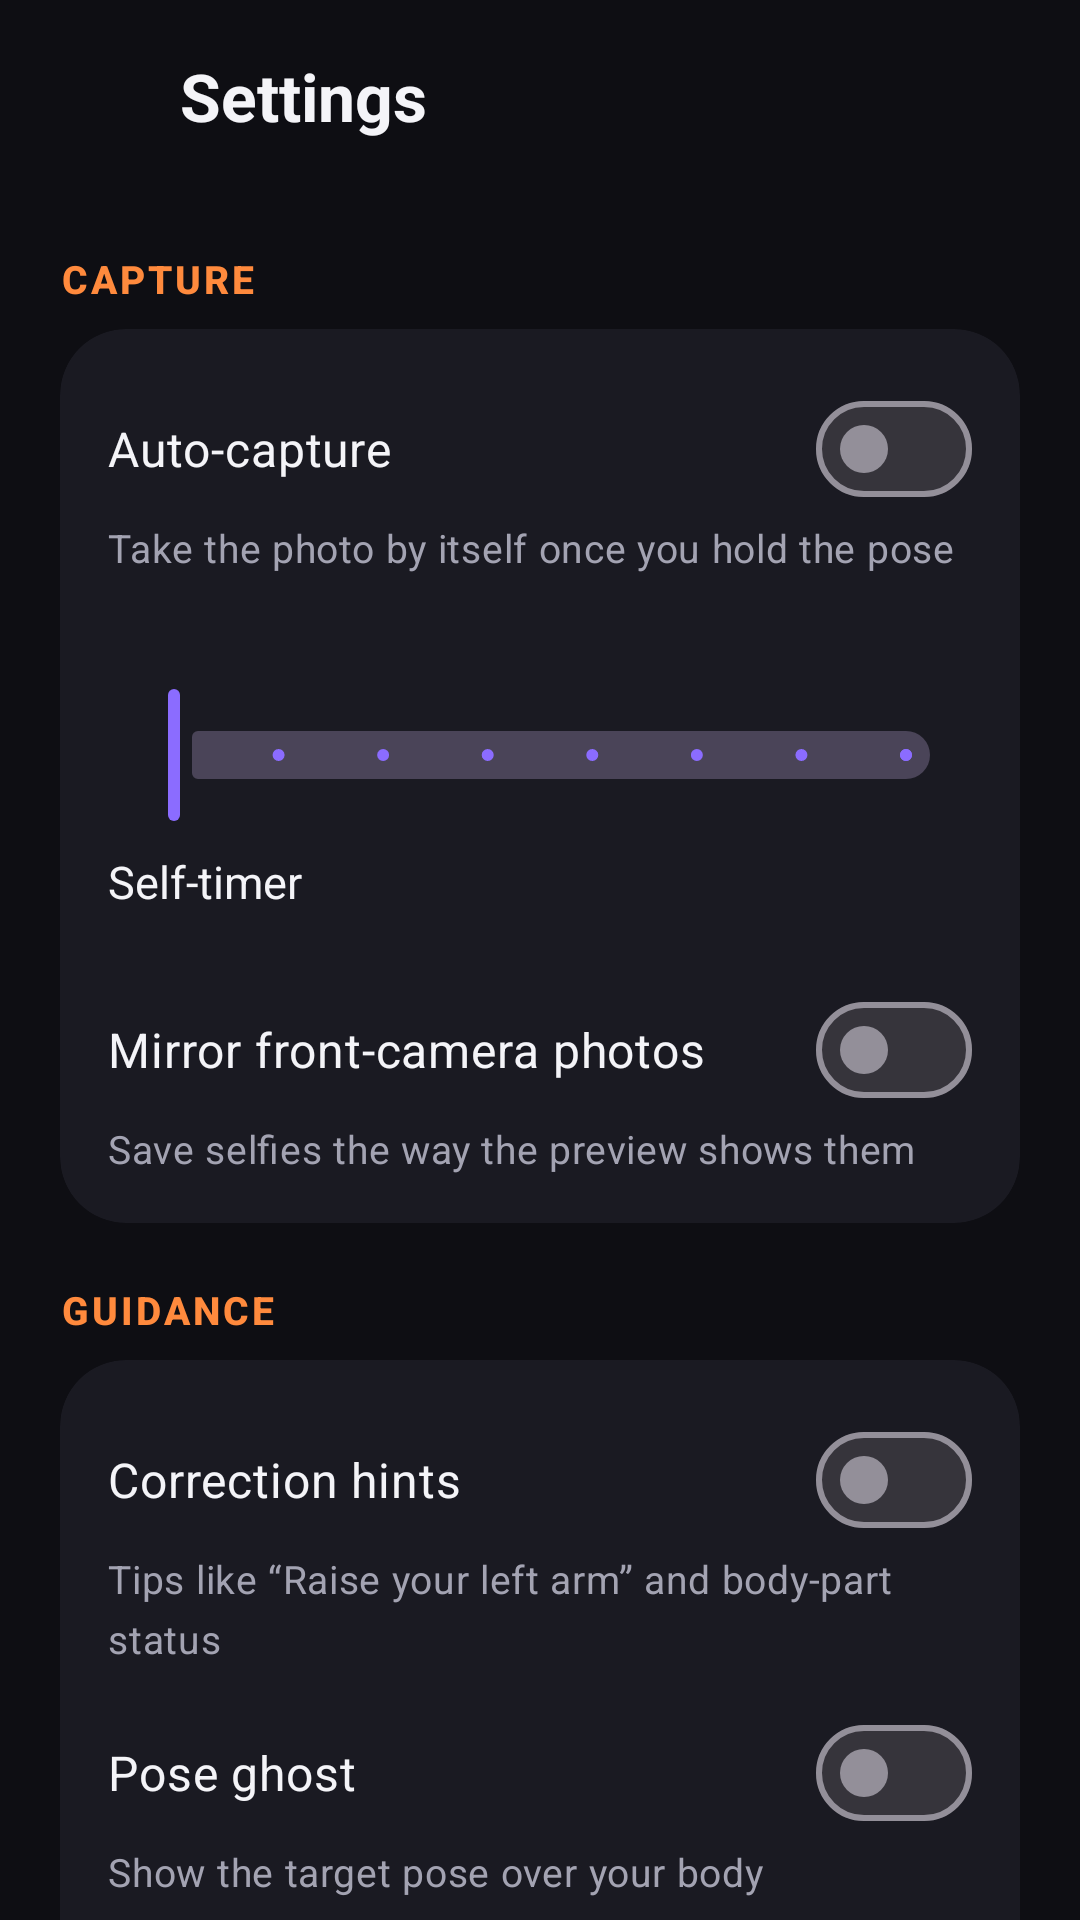

This screen was rendered from an Android layout file. Write that file and the resources it references.
<!-- AndroidManifest.xml: application theme Theme.PoseWithMe -->
<!-- res/layout/activity_settings.xml -->
<?xml version="1.0" encoding="utf-8"?>
<LinearLayout xmlns:android="http://schemas.android.com/apk/res/android"
    xmlns:app="http://schemas.android.com/apk/res-auto"
    xmlns:tools="http://schemas.android.com/tools"
    android:id="@+id/settingsRoot"
    android:layout_width="match_parent"
    android:layout_height="match_parent"
    android:orientation="vertical"
    tools:context=".ui.settings.SettingsActivity">

    <LinearLayout
        android:id="@+id/settingsHeader"
        android:layout_width="match_parent"
        android:layout_height="wrap_content"
        android:gravity="center_vertical"
        android:orientation="horizontal"
        android:padding="8dp">

        <ImageButton
            android:id="@+id/settingsBack"
            android:layout_width="48dp"
            android:layout_height="48dp"
            android:background="?attr/selectableItemBackgroundBorderless"
            android:contentDescription="@string/back"
            android:src="@drawable/ic_arrow_back"
            app:tint="@color/text_primary" />

        <TextView
            android:layout_width="wrap_content"
            android:layout_height="wrap_content"
            android:layout_marginStart="4dp"
            android:text="@string/settings_title"
            android:textColor="@color/text_primary"
            android:textSize="22sp"
            android:textStyle="bold" />
    </LinearLayout>

    <androidx.core.widget.NestedScrollView
        android:id="@+id/settingsScroll"
        android:layout_width="match_parent"
        android:layout_height="match_parent"
        android:clipToPadding="false">

        <LinearLayout
            android:layout_width="match_parent"
            android:layout_height="wrap_content"
            android:orientation="vertical"
            android:paddingHorizontal="20dp"
            android:paddingBottom="24dp">

            
            <TextView
                style="@style/TextAppearance.PoseWithMe.SettingsSection"
                android:text="@string/settings_section_capture" />

            <com.google.android.material.card.MaterialCardView style="@style/Widget.PoseWithMe.SettingsCard">

                <LinearLayout
                    android:layout_width="match_parent"
                    android:layout_height="wrap_content"
                    android:orientation="vertical"
                    android:padding="16dp">

                    <com.google.android.material.materialswitch.MaterialSwitch
                        android:id="@+id/switchAutoCapture"
                        android:layout_width="match_parent"
                        android:layout_height="wrap_content"
                        android:text="@string/settings_auto_capture"
                        android:textColor="@color/text_primary"
                        android:textSize="16sp" />

                    <TextView
                        style="@style/TextAppearance.PoseWithMe.SettingsSummary"
                        android:text="@string/settings_auto_capture_summary" />

                    <TextView
                        android:id="@+id/thresholdLabel"
                        android:layout_width="wrap_content"
                        android:layout_height="wrap_content"
                        android:layout_marginTop="16dp"
                        android:textColor="@color/text_primary"
                        android:textSize="15sp"
                        tools:text="Match needed for auto-capture: 85%" />

                    <com.google.android.material.slider.Slider
                        android:id="@+id/thresholdSlider"
                        android:layout_width="match_parent"
                        android:layout_height="wrap_content"
                        android:stepSize="5"
                        android:valueFrom="60"
                        android:valueTo="95" />

                    <TextView
                        android:layout_width="wrap_content"
                        android:layout_height="wrap_content"
                        android:layout_marginTop="8dp"
                        android:text="@string/settings_countdown"
                        android:textColor="@color/text_primary"
                        android:textSize="15sp" />

                    <com.google.android.material.chip.ChipGroup
                        android:id="@+id/countdownChips"
                        android:layout_width="match_parent"
                        android:layout_height="wrap_content"
                        android:layout_marginTop="6dp"
                        app:selectionRequired="true"
                        app:singleSelection="true" />

                    <com.google.android.material.materialswitch.MaterialSwitch
                        android:id="@+id/switchMirror"
                        android:layout_width="match_parent"
                        android:layout_height="wrap_content"
                        android:layout_marginTop="16dp"
                        android:text="@string/settings_mirror"
                        android:textColor="@color/text_primary"
                        android:textSize="16sp" />

                    <TextView
                        style="@style/TextAppearance.PoseWithMe.SettingsSummary"
                        android:text="@string/settings_mirror_summary" />
                </LinearLayout>
            </com.google.android.material.card.MaterialCardView>

            
            <TextView
                style="@style/TextAppearance.PoseWithMe.SettingsSection"
                android:text="@string/settings_section_guidance" />

            <com.google.android.material.card.MaterialCardView style="@style/Widget.PoseWithMe.SettingsCard">

                <LinearLayout
                    android:layout_width="match_parent"
                    android:layout_height="wrap_content"
                    android:orientation="vertical"
                    android:padding="16dp">

                    <com.google.android.material.materialswitch.MaterialSwitch
                        android:id="@+id/switchHints"
                        android:layout_width="match_parent"
                        android:layout_height="wrap_content"
                        android:text="@string/settings_hints"
                        android:textColor="@color/text_primary"
                        android:textSize="16sp" />

                    <TextView
                        style="@style/TextAppearance.PoseWithMe.SettingsSummary"
                        android:text="@string/settings_hints_summary" />

                    <com.google.android.material.materialswitch.MaterialSwitch
                        android:id="@+id/switchGhost"
                        android:layout_width="match_parent"
                        android:layout_height="wrap_content"
                        android:layout_marginTop="12dp"
                        android:text="@string/settings_ghost"
                        android:textColor="@color/text_primary"
                        android:textSize="16sp" />

                    <TextView
                        style="@style/TextAppearance.PoseWithMe.SettingsSummary"
                        android:text="@string/settings_ghost_summary" />

                    <com.google.android.material.materialswitch.MaterialSwitch
                        android:id="@+id/switchSkeleton"
                        android:layout_width="match_parent"
                        android:layout_height="wrap_content"
                        android:layout_marginTop="12dp"
                        android:text="@string/settings_skeleton"
                        android:textColor="@color/text_primary"
                        android:textSize="16sp" />

                    <TextView
                        style="@style/TextAppearance.PoseWithMe.SettingsSummary"
                        android:text="@string/settings_skeleton_summary" />
                </LinearLayout>
            </com.google.android.material.card.MaterialCardView>

            
            <TextView
                style="@style/TextAppearance.PoseWithMe.SettingsSection"
                android:text="@string/settings_section_recommendations" />

            <com.google.android.material.card.MaterialCardView style="@style/Widget.PoseWithMe.SettingsCard">

                <LinearLayout
                    android:layout_width="match_parent"
                    android:layout_height="wrap_content"
                    android:orientation="vertical"
                    android:padding="16dp">

                    <TextView
                        android:layout_width="wrap_content"
                        android:layout_height="wrap_content"
                        android:text="@string/settings_preferred_categories"
                        android:textColor="@color/text_primary"
                        android:textSize="15sp" />

                    <com.google.android.material.chip.ChipGroup
                        android:id="@+id/categoryChips"
                        android:layout_width="match_parent"
                        android:layout_height="wrap_content"
                        android:layout_marginTop="6dp" />
                </LinearLayout>
            </com.google.android.material.card.MaterialCardView>

            
            <TextView
                style="@style/TextAppearance.PoseWithMe.SettingsSection"
                android:text="@string/settings_section_about" />

            <com.google.android.material.card.MaterialCardView style="@style/Widget.PoseWithMe.SettingsCard">

                <TextView
                    android:id="@+id/aboutText"
                    android:layout_width="match_parent"
                    android:layout_height="wrap_content"
                    android:lineSpacingMultiplier="1.2"
                    android:padding="16dp"
                    android:textColor="@color/text_secondary"
                    android:textSize="13sp" />
            </com.google.android.material.card.MaterialCardView>
        </LinearLayout>
    </androidx.core.widget.NestedScrollView>
</LinearLayout>
<!-- resources referenced by this layout -->
<resources>
  <color name="text_primary">#FFF4F4F8</color>
  <color name="text_secondary">#FFA3A3B2</color>
  <string name="back">Back</string>
  <string name="settings_auto_capture">Auto-capture</string>
  <string name="settings_auto_capture_summary">Take the photo by itself once you hold the pose</string>
  <string name="settings_countdown">Self-timer</string>
  <string name="settings_ghost">Pose ghost</string>
  <string name="settings_ghost_summary">Show the target pose over your body</string>
  <string name="settings_hints">Correction hints</string>
  <string name="settings_hints_summary">Tips like “Raise your left arm” and body-part status</string>
  <string name="settings_mirror">Mirror front-camera photos</string>
  <string name="settings_mirror_summary">Save selfies the way the preview shows them</string>
  <string name="settings_preferred_categories">Pose styles you like</string>
  <string name="settings_section_about">About</string>
  <string name="settings_section_capture">Capture</string>
  <string name="settings_section_guidance">Guidance</string>
  <string name="settings_section_recommendations">Recommendations</string>
  <string name="settings_skeleton">My skeleton</string>
  <string name="settings_skeleton_summary">Draw the detected body points</string>
  <string name="settings_title">Settings</string>
  <style name="TextAppearance.PoseWithMe.SettingsSection" parent="TextAppearance.Material3.LabelLarge">
          <item name="android:layout_width">wrap_content</item>
          <item name="android:layout_height">wrap_content</item>
          <item name="android:layout_marginTop">20dp</item>
          <item name="android:layout_marginBottom">8dp</item>
          <item name="android:textColor">@color/brand_accent</item>
          <item name="android:textSize">13sp</item>
          <item name="android:textStyle">bold</item>
          <item name="android:letterSpacing">0.08</item>
          <item name="android:textAllCaps">true</item>
      </style>
  <style name="TextAppearance.PoseWithMe.SettingsSummary" parent="TextAppearance.Material3.BodyMedium">
          <item name="android:layout_width">match_parent</item>
          <item name="android:layout_height">wrap_content</item>
          <item name="android:textColor">@color/text_secondary</item>
          <item name="android:textSize">13sp</item>
      </style>
  <style name="Widget.PoseWithMe.SettingsCard" parent="Widget.Material3.CardView.Filled">
          <item name="android:layout_width">match_parent</item>
          <item name="android:layout_height">wrap_content</item>
          <item name="cardBackgroundColor">@color/surface_card</item>
          <item name="cardCornerRadius">22dp</item>
          <item name="cardElevation">0dp</item>
      </style>
  <style name="Theme.PoseWithMe" parent="Base.Theme.PoseWithMe" />
  <color name="brand_accent">#FFFF8A3D</color>
  <color name="surface_card">#FF1A1A22</color>
  <style name="Base.Theme.PoseWithMe" parent="Theme.Material3.Dark.NoActionBar">
          <item name="colorPrimary">@color/brand_primary</item>
          <item name="colorOnPrimary">@color/white</item>
          <item name="colorSecondary">@color/brand_accent</item>
          <item name="android:colorBackground">@color/surface_background</item>
          <item name="colorSurface">@color/surface_background</item>
          <item name="colorOnSurface">@color/text_primary</item>
          <item name="colorOnSurfaceVariant">@color/text_secondary</item>
          <item name="android:windowBackground">@color/surface_background</item>
      </style>
  <color name="brand_primary">#FF8B6CFF</color>
  <color name="white">#FFFFFFFF</color>
  <color name="surface_background">#FF0E0E13</color>
</resources>
